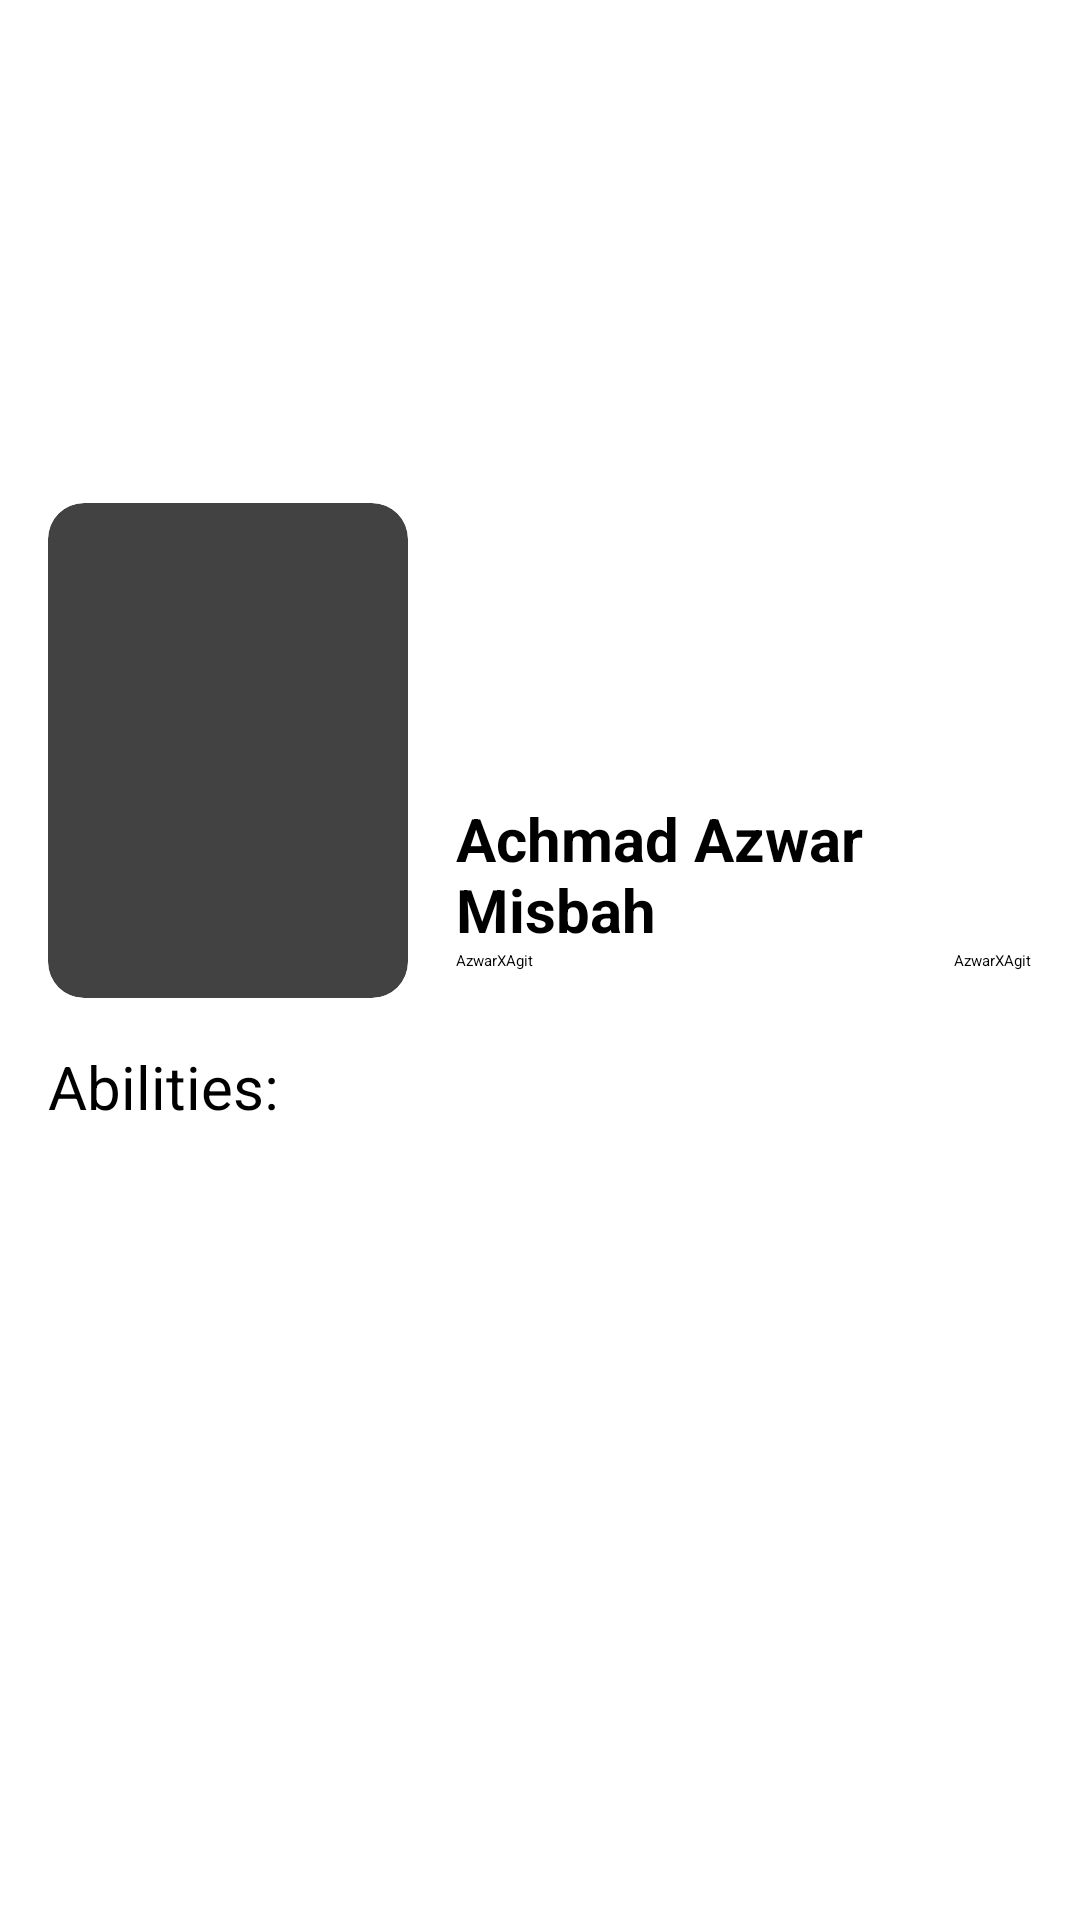

This screen was rendered from an Android layout file. Write that file and the resources it references.
<!-- AndroidManifest.xml: application theme NoTheme.AzwarXAgit -->
<!-- res/layout/activity_detail_pokemon.xml -->
<?xml version="1.0" encoding="utf-8"?>
<androidx.core.widget.NestedScrollView xmlns:android="http://schemas.android.com/apk/res/android"
    xmlns:app="http://schemas.android.com/apk/res-auto"
    xmlns:tools="http://schemas.android.com/tools"
    android:layout_width="match_parent"
    android:layout_height="match_parent"
    android:background="@color/white"
    tools:context=".details.DetailPokemon">

    <androidx.constraintlayout.widget.ConstraintLayout
        android:layout_width="match_parent"
        android:layout_height="match_parent">

        <ImageView
            android:id="@+id/pokemonImg"
            android:layout_width="match_parent"
            android:layout_height="250dp"
            android:src="@drawable/pokemon"
            app:layout_constraintEnd_toEndOf="parent"
            app:layout_constraintStart_toStartOf="parent"
            app:layout_constraintTop_toTopOf="parent"
            android:contentDescription="@string/pokemon" />

        <androidx.cardview.widget.CardView
            android:id="@+id/cardView"
            android:layout_width="120dp"
            android:layout_height="165dp"
            android:layout_marginStart="16dp"
            app:cardCornerRadius="12dp"
            app:cardElevation="3dp"
            app:layout_constraintBottom_toBottomOf="@+id/pokemonImg"
            app:layout_constraintStart_toStartOf="parent"
            app:layout_constraintTop_toBottomOf="@+id/pokemonImg">

            <ImageView
                android:id="@+id/posterImg"
                android:layout_width="match_parent"
                android:layout_height="match_parent"
                android:src="@drawable/pikachu" />
        </androidx.cardview.widget.CardView>

        <TextView
            android:id="@+id/pokemonName"
            android:layout_width="0dp"
            android:layout_height="wrap_content"
            android:layout_marginStart="16dp"
            android:layout_marginEnd="16dp"
            android:text="@string/azwaaar"
            android:textColor="@color/black"
            android:textSize="20sp"
            android:textStyle="bold"
            app:layout_constraintBottom_toBottomOf="@+id/cardView"
            app:layout_constraintEnd_toEndOf="parent"
            app:layout_constraintStart_toEndOf="@+id/cardView"
            app:layout_constraintTop_toBottomOf="@+id/pokemonImg" />

        <TextView
            android:id="@+id/pokemonWeight"
            android:layout_width="0dp"
            android:layout_height="wrap_content"
            android:layout_marginStart="16dp"
            android:text="@string/app_name"
            android:textColor="@color/black"
            app:layout_constraintStart_toEndOf="@+id/cardView"
            app:layout_constraintTop_toBottomOf="@+id/pokemonName" />

        <TextView
            android:id="@+id/pokemonHeight"
            android:layout_width="0dp"
            android:layout_height="wrap_content"
            android:text="@string/app_name"
            android:textColor="@color/black"
            app:layout_constraintEnd_toEndOf="@+id/pokemonName"
            app:layout_constraintTop_toBottomOf="@+id/pokemonName" />

        <TextView
            android:id="@+id/textView2"
            android:layout_width="wrap_content"
            android:layout_height="wrap_content"
            android:layout_marginTop="16dp"
            android:text="Abilities:"
            android:textColor="@color/black"
            android:textSize="20sp"
            app:layout_constraintStart_toStartOf="@+id/cardView"
            app:layout_constraintTop_toBottomOf="@+id/cardView" />

        <androidx.recyclerview.widget.RecyclerView
            android:id="@+id/abilityRV"
            android:layout_width="match_parent"
            android:layout_height="wrap_content"
            android:layout_marginBottom="16dp"
            app:layout_constraintBottom_toBottomOf="parent"
            app:layout_constraintEnd_toEndOf="parent"
            app:layout_constraintStart_toStartOf="parent"
            app:layout_constraintTop_toBottomOf="@+id/textView2" />

    </androidx.constraintlayout.widget.ConstraintLayout>
</androidx.core.widget.NestedScrollView>
<!-- resources referenced by this layout -->
<resources>
  <color name="black">#FF000000</color>
  <color name="white">#FFFFFFFF</color>
  <string name="app_name">AzwarXAgit</string>
  <string name="azwaaar">Achmad Azwar Misbah</string>
  <string name="pokemon">POKEMON</string>
  <style name="NoTheme.AzwarXAgit" parent="Theme.MaterialComponents.Light.NoActionBar">
          
          <item name="colorPrimary">@color/yellow</item>
          <item name="colorPrimaryVariant">@color/yellow</item>
          <item name="colorOnPrimary">@color/white</item>
          
          <item name="colorSecondary">@color/yellow</item>
          <item name="colorSecondaryVariant">@color/yellow</item>
          <item name="colorOnSecondary">@color/white</item>
          
          <item name="android:statusBarColor">?attr/colorPrimaryVariant</item>
          
      </style>
  <color name="yellow">#FFffcb05</color>
</resources>
